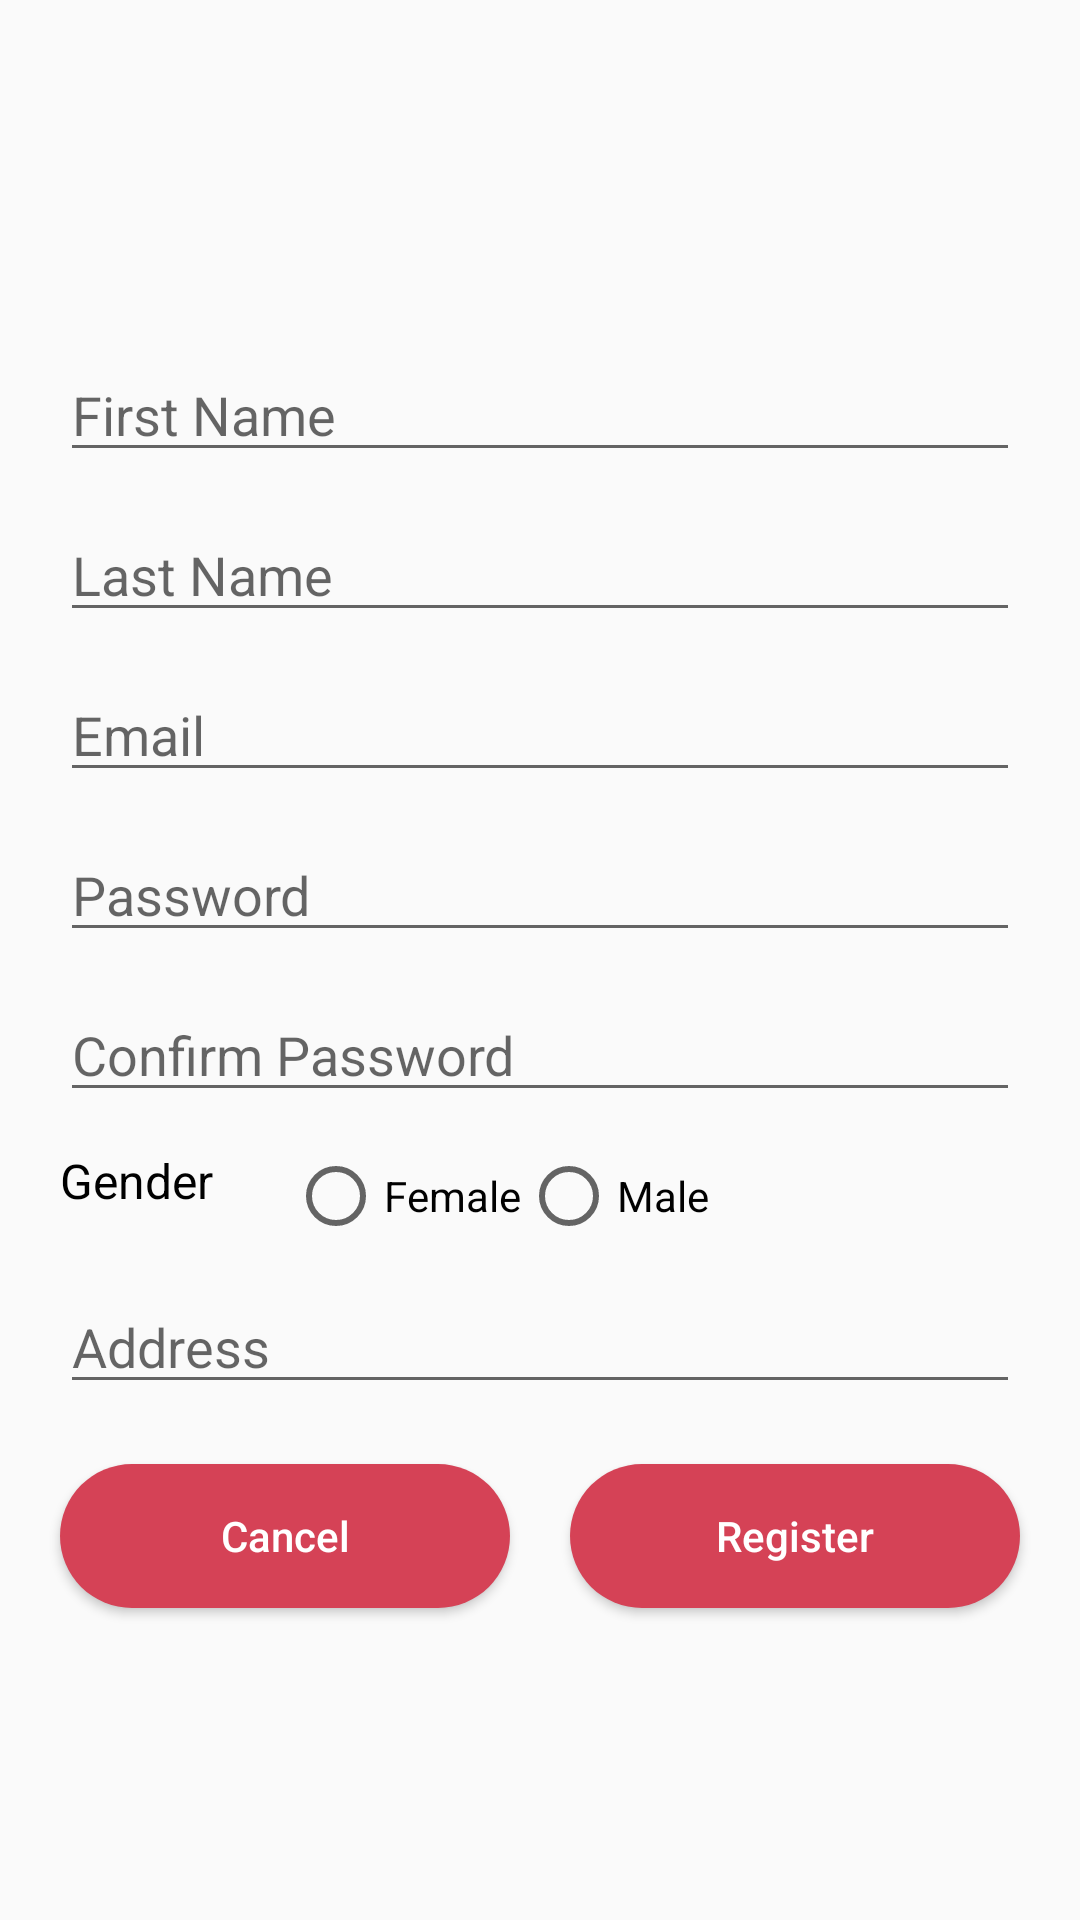

This screen was rendered from an Android layout file. Write that file and the resources it references.
<!-- AndroidManifest.xml: application theme AppTheme -->
<!-- res/layout/activity_sign_up.xml -->
<?xml version="1.0" encoding="utf-8"?>
<androidx.constraintlayout.widget.ConstraintLayout xmlns:android="http://schemas.android.com/apk/res/android"
    xmlns:app="http://schemas.android.com/apk/res-auto"
    xmlns:tools="http://schemas.android.com/tools"
    android:layout_width="match_parent"
    android:layout_height="match_parent"
    tools:context=".SignUp">

    <androidx.constraintlayout.widget.ConstraintLayout
        android:layout_width="match_parent"
        android:layout_height="wrap_content"
        app:layout_constraintBottom_toBottomOf="parent"
        app:layout_constraintEnd_toEndOf="parent"
        app:layout_constraintStart_toStartOf="parent"
        app:layout_constraintTop_toTopOf="parent">

        <Button
            android:id="@+id/registerID"
            android:layout_width="150dp"
            android:layout_height="wrap_content"
            android:layout_marginTop="20dp"
            android:layout_marginEnd="20dp"
            android:layout_marginRight="20dp"
            android:layout_marginBottom="8dp"
            android:background="@drawable/custom_button"
            android:text="@string/registerBtn"
            android:textAllCaps="false"
            android:textColor="@color/cardview_light_background"
            app:layout_constraintBottom_toBottomOf="parent"
            app:layout_constraintEnd_toEndOf="parent"
            app:layout_constraintTop_toBottomOf="@+id/address" />

        <Button
            android:id="@+id/cancelID"
            android:layout_width="150dp"
            android:layout_height="wrap_content"
            android:layout_marginStart="20dp"
            android:layout_marginLeft="20dp"
            android:layout_marginTop="20dp"
            android:layout_marginBottom="8dp"
            android:background="@drawable/custom_button"
            android:text="@string/cancelBtn"
            android:textAllCaps="false"
            android:textColor="@color/cardview_light_background"
            app:layout_constraintBottom_toBottomOf="parent"
            app:layout_constraintStart_toStartOf="parent"
            app:layout_constraintTop_toBottomOf="@+id/address" />

        <EditText
            android:id="@+id/firstName"
            android:layout_width="0dp"
            android:layout_height="wrap_content"
            android:layout_marginStart="20dp"
            android:layout_marginTop="20dp"
            android:layout_marginEnd="20dp"
            android:ems="10"
            android:hint="@string/firstName"
            android:inputType="textPersonName"
            app:layout_constraintEnd_toEndOf="parent"
            app:layout_constraintStart_toStartOf="parent"
            app:layout_constraintTop_toTopOf="parent" />

        <EditText
            android:id="@+id/lastName"
            android:layout_width="0dp"
            android:layout_height="wrap_content"
            android:layout_marginStart="20dp"
            android:layout_marginTop="12dp"
            android:layout_marginEnd="20dp"
            android:ems="10"
            android:hint="@string/lastName"
            android:inputType="textPersonName"
            app:layout_constraintEnd_toEndOf="parent"
            app:layout_constraintStart_toStartOf="parent"
            app:layout_constraintTop_toBottomOf="@+id/firstName" />

        <EditText
            android:id="@+id/emailID"
            android:layout_width="0dp"
            android:layout_height="wrap_content"
            android:layout_marginStart="20dp"
            android:layout_marginTop="12dp"
            android:layout_marginEnd="20dp"
            android:ems="10"
            android:hint="@string/email"
            android:inputType="textEmailAddress"
            app:layout_constraintEnd_toEndOf="parent"
            app:layout_constraintStart_toStartOf="parent"
            app:layout_constraintTop_toBottomOf="@+id/lastName" />

        <EditText
            android:id="@+id/passwordID"
            android:layout_width="0dp"
            android:layout_height="wrap_content"
            android:layout_marginStart="20dp"
            android:layout_marginTop="12dp"
            android:layout_marginEnd="20dp"
            android:ems="10"
            android:hint="@string/password"
            android:inputType="textPassword"
            app:layout_constraintEnd_toEndOf="parent"
            app:layout_constraintHorizontal_bias="0.49"
            app:layout_constraintStart_toStartOf="parent"
            app:layout_constraintTop_toBottomOf="@+id/emailID" />

        <EditText
            android:id="@+id/confirmPasswordID"
            android:layout_width="0dp"
            android:layout_height="wrap_content"
            android:layout_marginStart="20dp"
            android:layout_marginTop="12dp"
            android:layout_marginEnd="20dp"
            android:ems="10"
            android:hint="@string/confirmPassword"
            android:inputType="textPassword"
            app:layout_constraintEnd_toEndOf="parent"
            app:layout_constraintStart_toStartOf="parent"
            app:layout_constraintTop_toBottomOf="@+id/passwordID" />

        <EditText
            android:id="@+id/address"
            android:layout_width="0dp"
            android:layout_height="wrap_content"
            android:layout_marginStart="20dp"
            android:layout_marginLeft="20dp"
            android:layout_marginTop="12dp"
            android:layout_marginEnd="20dp"
            android:layout_marginRight="20dp"
            android:ems="10"
            android:hint="@string/address"
            android:inputType="textPostalAddress"
            app:layout_constraintEnd_toEndOf="parent"
            app:layout_constraintHorizontal_bias="1.0"
            app:layout_constraintStart_toStartOf="parent"
            app:layout_constraintTop_toBottomOf="@+id/radioGroup" />

        <RadioGroup
            android:id="@+id/radioGroup"
            android:layout_width="0dp"
            android:layout_height="wrap_content"
            android:layout_marginStart="25dp"
            android:layout_marginLeft="25dp"
            android:layout_marginTop="12dp"
            android:layout_marginEnd="20dp"
            android:layout_marginRight="20dp"
            android:orientation="horizontal"
            app:layout_constraintEnd_toEndOf="parent"
            app:layout_constraintStart_toEndOf="@+id/genderTextView"
            app:layout_constraintTop_toBottomOf="@+id/confirmPasswordID">

            <RadioButton
                android:id="@+id/radioButton"
                android:layout_width="wrap_content"
                android:layout_height="wrap_content"
                android:text="Female" />

            <RadioButton
                android:id="@+id/radioButton2"
                android:layout_width="match_parent"
                android:layout_height="wrap_content"
                android:text="Male" />
        </RadioGroup>

        <TextView
            android:id="@+id/genderTextView"
            android:layout_width="wrap_content"
            android:layout_height="wrap_content"
            android:layout_marginTop="12dp"
            android:text="@string/gender"
            android:textColor="@color/black_color"
            android:textSize="16dp"
            app:layout_constraintStart_toStartOf="@+id/confirmPasswordID"
            app:layout_constraintTop_toBottomOf="@+id/confirmPasswordID" />
    </androidx.constraintlayout.widget.ConstraintLayout>
</androidx.constraintlayout.widget.ConstraintLayout>
<!-- resources referenced by this layout -->
<resources>
  <color name="black_color">#000000</color>
  <color name="cardview_light_background">#FFFFFFFF</color>
  <!-- drawable custom_button (drawable) -->
  <?xml version="1.0" encoding="utf-8"?>
  <shape xmlns:android="http://schemas.android.com/apk/res/android">
  
      <corners android:radius="30sp" />
      <solid android:color="@color/red"/>
      
  
  </shape>
  <string name="address"> Address</string>
  <string name="cancelBtn">Cancel</string>
  <string name="confirmPassword">Confirm Password</string>
  <string name="email">Email</string>
  <string name="firstName">First Name</string>
  <string name="gender">Gender</string>
  <string name="lastName">Last Name</string>
  <string name="password"> Password</string>
  <string name="registerBtn">Register</string>
  <style name="AppTheme" parent="Theme.AppCompat.Light.DarkActionBar">
          
          <item name="colorPrimary">@color/colorPrimary</item>
          <item name="colorPrimaryDark">@color/colorPrimaryDark</item>
          <item name="colorAccent">@color/colorAccent</item>
      </style>
  <color name="red">#D54256</color>
  <color name="colorPrimary">#000000</color>
  <color name="colorPrimaryDark">#000000</color>
  <color name="colorAccent">#D81B60</color>
</resources>
